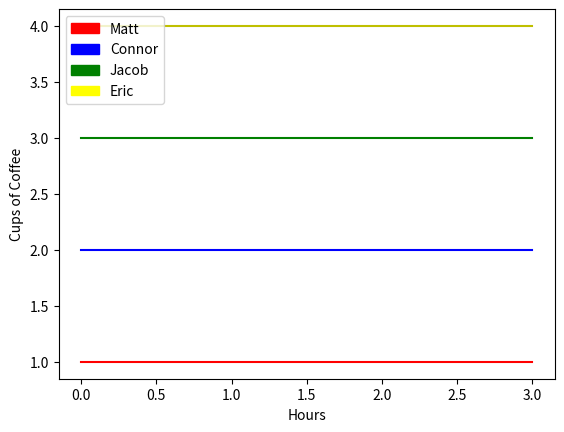

Python code for this plot:
import matplotlib.pyplot as plt
import matplotlib.patches as mpatches
import numpy as np


def generate(matt = [1,1,1,1], connor = [2,2,2,2], jacob = [3,3,3,3], eric = [4,4,4,4]):
    plt.plot(matt, 'r', connor, 'b', jacob, 'g', eric, 'y' )
    matt_patch = mpatches.Patch(color = 'red', label = 'Matt')
    connor_patch = mpatches.Patch(color='blue', label='Connor')
    jacob_patch = mpatches.Patch(color='green', label='Jacob')
    eric_patch = mpatches.Patch(color='yellow', label='Eric')
    plt.xlabel('Hours')
    plt.ylabel('Cups of Coffee')
    plt.legend(loc='upper left', handles = [matt_patch,connor_patch,jacob_patch,eric_patch])
    plt.savefig('..\static\coffee.png')
    pass

generate()
